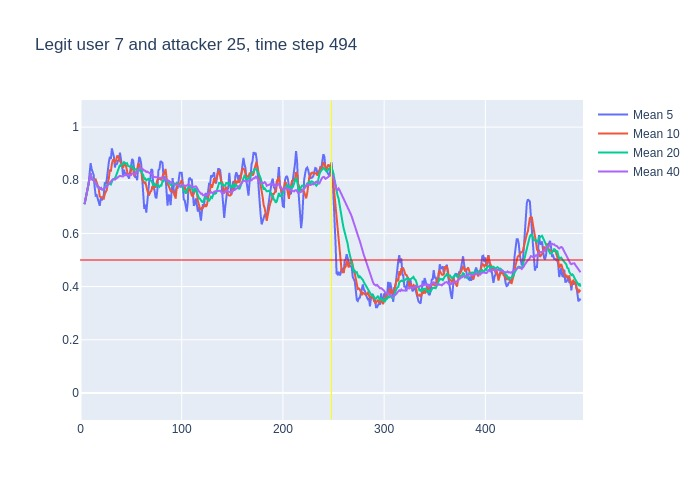

The file beside this chart, header and first rows:
, time, confidence, avg_5_conf, avg_10_conf, avg_20_conf, avg_40_conf, real_user, predicted, user_count
0, 3, 0.71, , , , , 7, 7, 16
1, 4, 0.75, 0.71, 0.71, 0.71, 0.71, 7, 7, 16
2, 5, 0.77, 0.73, 0.73, 0.73, 0.73, 7, 7, 16
3, 6, 0.85, 0.7433, 0.7433, 0.7433, 0.7433, 7, 7, 16
4, 7, 0.85, 0.77, 0.77, 0.77, 0.77, 7, 7, 16
5, 8, 0.91, 0.786, 0.786, 0.786, 0.786, 7, 7, 16
6, 9, 0.94, 0.826, 0.8067, 0.8067, 0.8067, 7, 7, 16
7, 10, 0.66, 0.864, 0.8257, 0.8257, 0.8257, 7, 7, 16
8, 11, 0.77, 0.842, 0.805, 0.805, 0.805, 7, 7, 16
9, 12, 0.82, 0.826, 0.8011, 0.8011, 0.8011, 7, 7, 16
10, 13, 0.68, 0.82, 0.803, 0.803, 0.803, 7, 7, 16
11, 14, 0.78, 0.774, 0.8, 0.7918, 0.7918, 7, 7, 16
12, 15, 0.67, 0.742, 0.803, 0.7908, 0.7908, 7, 7, 16
13, 16, 0.68, 0.744, 0.793, 0.7815, 0.7815, 7, 7, 16
14, 17, 0.78, 0.726, 0.776, 0.7743, 0.7743, 7, 7, 16
15, 18, 0.61, 0.718, 0.769, 0.7747, 0.7747, 7, 7, 16
16, 19, 0.92, 0.704, 0.739, 0.7644, 0.7644, 7, 7, 16
17, 20, 0.63, 0.732, 0.737, 0.7735, 0.7735, 7, 7, 16
18, 21, 0.75, 0.724, 0.734, 0.7656, 0.7656, 7, 7, 16
19, 22, 0.81, 0.738, 0.732, 0.7647, 0.7647, 7, 7, 16
20, 23, 0.85, 0.744, 0.731, 0.767, 0.767, 7, 7, 16
21, 24, 0.89, 0.792, 0.748, 0.774, 0.771, 7, 7, 16
22, 25, 0.72, 0.786, 0.759, 0.781, 0.7764, 7, 7, 16
23, 26, 0.95, 0.804, 0.764, 0.7785, 0.7739, 7, 7, 16
24, 27, 0.93, 0.844, 0.791, 0.7835, 0.7812, 7, 7, 16
25, 28, 0.95, 0.868, 0.806, 0.7875, 0.7872, 7, 7, 16
26, 29, 0.85, 0.888, 0.84, 0.7895, 0.7935, 7, 7, 16
27, 30, 0.92, 0.88, 0.833, 0.785, 0.7956, 7, 7, 16
28, 31, 0.89, 0.92, 0.862, 0.798, 0.8, 7, 7, 16
29, 32, 0.83, 0.908, 0.876, 0.804, 0.8031, 7, 7, 16
30, 33, 0.75, 0.888, 0.878, 0.8045, 0.804, 7, 7, 16
31, 34, 0.93, 0.848, 0.868, 0.808, 0.8023, 7, 7, 16
32, 35, 0.9, 0.864, 0.872, 0.8155, 0.8063, 7, 7, 16
33, 36, 0.96, 0.86, 0.89, 0.827, 0.8091, 7, 7, 16
34, 37, 0.84, 0.874, 0.891, 0.841, 0.8135, 7, 7, 16
35, 38, 0.89, 0.876, 0.882, 0.844, 0.8143, 7, 7, 16
36, 39, 0.8, 0.904, 0.876, 0.858, 0.8164, 7, 7, 16
37, 40, 0.8, 0.878, 0.871, 0.852, 0.8159, 7, 7, 16
38, 41, 0.76, 0.858, 0.859, 0.8605, 0.8155, 7, 7, 16
39, 42, 0.95, 0.818, 0.846, 0.861, 0.8141, 7, 7, 16
40, 43, 0.8, 0.84, 0.858, 0.868, 0.8175, 7, 7, 16
41, 44, 0.83, 0.822, 0.863, 0.8655, 0.8198, 7, 7, 16
42, 45, 0.75, 0.828, 0.853, 0.8625, 0.8218, 7, 7, 16
43, 46, 0.75, 0.818, 0.838, 0.864, 0.8212, 7, 7, 16
44, 47, 0.9, 0.816, 0.817, 0.854, 0.8187, 7, 7, 16
45, 48, 0.91, 0.806, 0.823, 0.8525, 0.82, 7, 7, 16
46, 49, 0.92, 0.828, 0.825, 0.8505, 0.82, 7, 7, 16
47, 50, 0.92, 0.846, 0.837, 0.854, 0.8195, 7, 7, 16
48, 51, 0.72, 0.88, 0.849, 0.854, 0.826, 7, 7, 16
49, 52, 0.68, 0.874, 0.845, 0.8455, 0.8247, 7, 7, 16
50, 53, 0.81, 0.83, 0.818, 0.838, 0.8213, 7, 7, 16
51, 54, 0.94, 0.81, 0.819, 0.841, 0.8245, 7, 7, 16
52, 55, 0.85, 0.814, 0.83, 0.8415, 0.8285, 7, 7, 16
53, 56, 0.98, 0.8, 0.84, 0.839, 0.833, 7, 7, 16
54, 57, 0.86, 0.852, 0.863, 0.84, 0.8405, 7, 7, 16
55, 58, 0.77, 0.888, 0.859, 0.841, 0.8425, 7, 7, 16
56, 59, 0.84, 0.88, 0.845, 0.835, 0.8465, 7, 7, 16
57, 60, 0.58, 0.86, 0.837, 0.837, 0.8445, 7, 7, 16
58, 61, 0.63, 0.806, 0.803, 0.826, 0.8432, 7, 7, 16
59, 62, 0.64, 0.736, 0.794, 0.8195, 0.8402, 7, 7, 16
... 432 more rows
